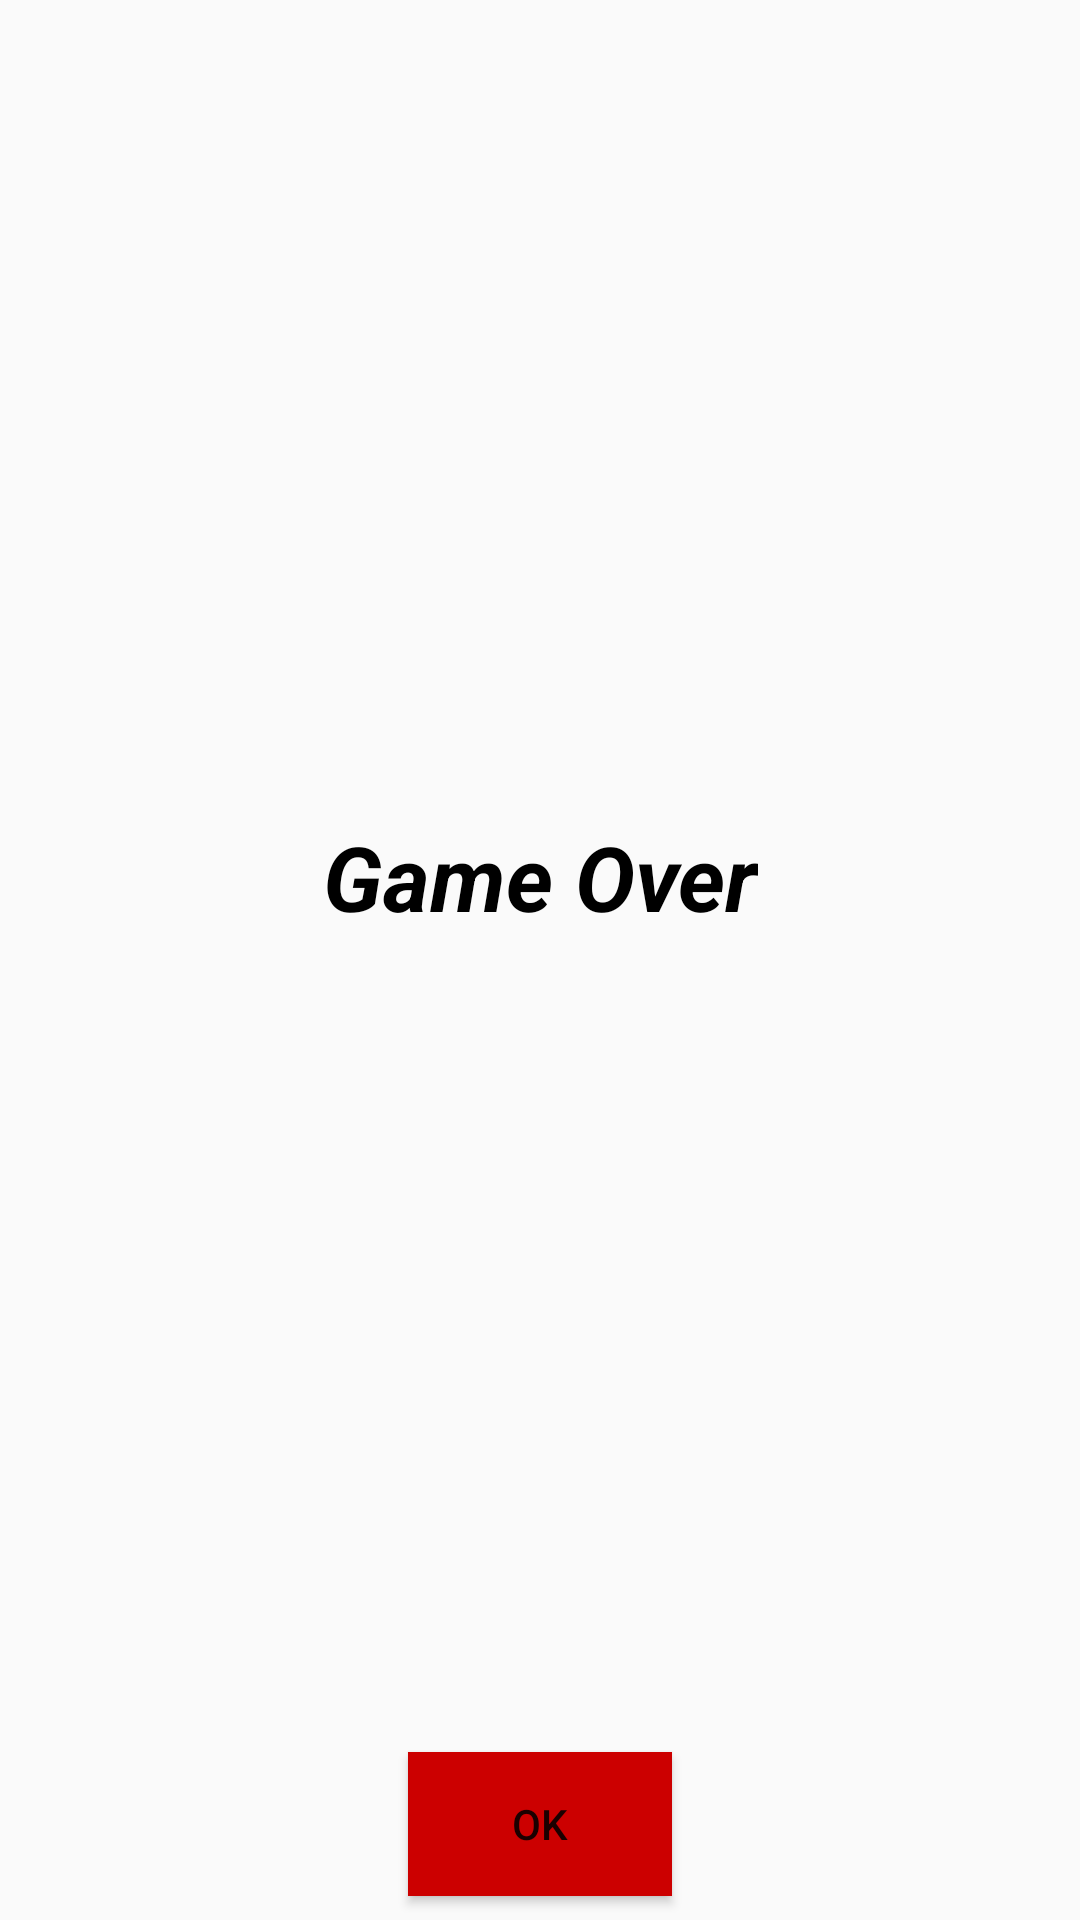

Android layout source for this screen:
<!-- AndroidManifest.xml: activity theme AppTheme.Pop -->
<!-- res/layout/activity_game_over.xml -->
<?xml version="1.0" encoding="utf-8"?>
<android.support.constraint.ConstraintLayout xmlns:android="http://schemas.android.com/apk/res/android"
    xmlns:app="http://schemas.android.com/apk/res-auto"
    xmlns:tools="http://schemas.android.com/tools"
    android:layout_width="match_parent"
    android:layout_height="match_parent"
    android:background="@drawable/find_group_scroll"
    tools:context="Activities.GameOverActivity">

    <TextView
        android:id="@+id/gameOverTxtBox"
        android:layout_width="wrap_content"
        android:layout_height="wrap_content"
        android:layout_marginBottom="8dp"
        android:layout_marginEnd="8dp"
        android:layout_marginLeft="8dp"
        android:layout_marginRight="8dp"
        android:layout_marginStart="8dp"
        android:layout_marginTop="8dp"
        android:text="Game Over"
        android:textAllCaps="false"
        android:textColor="@android:color/background_dark"
        android:textSize="30sp"
        android:textStyle="bold|italic"
        app:layout_constraintBottom_toTopOf="@+id/okButton"
        app:layout_constraintEnd_toEndOf="parent"
        app:layout_constraintStart_toStartOf="parent"
        app:layout_constraintTop_toTopOf="parent" />

    <Button
        android:id="@+id/okButton"
        style="@style/Widget.AppCompat.Button"
        android:layout_width="wrap_content"
        android:layout_height="wrap_content"
        android:layout_marginBottom="8dp"
        android:layout_marginEnd="8dp"
        android:layout_marginStart="8dp"
        android:background="@android:color/holo_red_dark"
        android:text="OK"
        app:layout_constraintBottom_toBottomOf="parent"
        app:layout_constraintEnd_toEndOf="parent"
        app:layout_constraintStart_toStartOf="parent" />
</android.support.constraint.ConstraintLayout>
<!-- resources referenced by this layout -->
<resources>
  <style name="AppTheme.Pop" parent="Theme.AppCompat.Light.NoActionBar">
          <item name="android:windowIsTranslucent">true</item>
      </style>
</resources>
